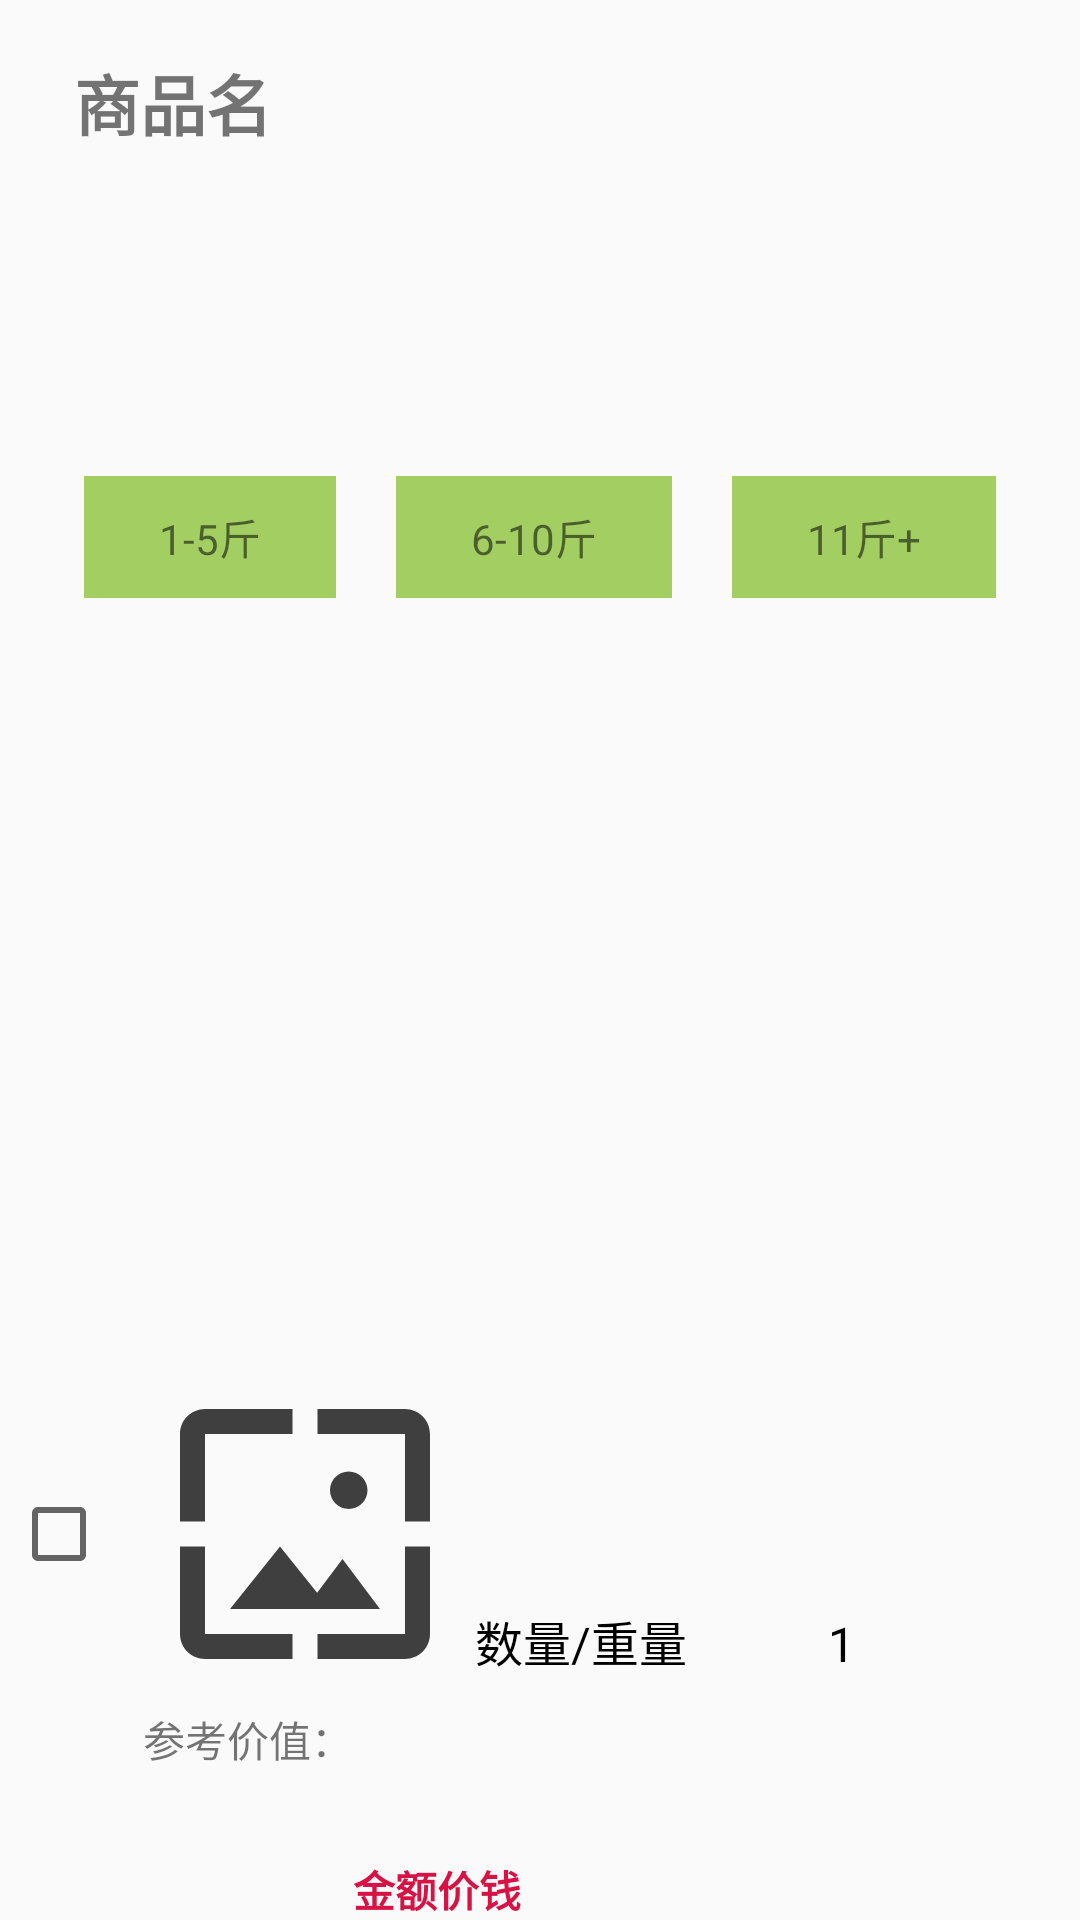

Produce the Android XML layout that renders to this screen, including the resource entries it uses.
<!-- AndroidManifest.xml: application theme Theme.绩效考勤 -->
<!-- res/layout/lv_bill_browse.xml -->
<?xml version="1.0" encoding="utf-8"?>
<androidx.constraintlayout.widget.ConstraintLayout xmlns:android="http://schemas.android.com/apk/res/android"
    xmlns:app="http://schemas.android.com/apk/res-auto"
    xmlns:tools="http://schemas.android.com/tools"
    android:layout_width="match_parent"
    android:layout_height="wrap_content"
    android:paddingTop="@dimen/spacing_normal">

    
    
    
    
    
    
    
    
    
    
    
    
    
    

    
    
    
    
    

    
    
    
    
    

    
    
    
    
    
    

    <ImageView
        android:id="@+id/Iv_urlimg"
        android:layout_width="100dp"
        android:layout_height="100dp"
        android:layout_marginStart="32dp"
        android:layout_marginTop="16dp"
        android:layout_marginBottom="16dp"
        app:layout_constraintBottom_toBottomOf="parent"
        app:layout_constraintEnd_toEndOf="parent"
        app:layout_constraintHorizontal_bias="0.086"
        app:layout_constraintStart_toStartOf="parent"
        app:layout_constraintTop_toTopOf="parent"
        app:layout_constraintVertical_bias="0.873"
        app:srcCompat="@drawable/ic_baseline_wallpaper_100" />

    <TextView
        android:id="@+id/textView12"
        android:layout_width="wrap_content"
        android:layout_height="wrap_content"
        android:layout_marginTop="8dp"
        android:text="参考价值："
        app:layout_constraintEnd_toEndOf="parent"
        app:layout_constraintHorizontal_bias="0.164"
        app:layout_constraintStart_toStartOf="parent"
        app:layout_constraintTop_toBottomOf="@+id/Iv_urlimg" />

    <TextView
        android:id="@+id/tv_money"
        android:layout_width="wrap_content"
        android:layout_height="wrap_content"
        android:text="金额价钱"
        android:textColor="@color/red"
        android:textStyle="bold"
        app:layout_constraintBottom_toBottomOf="parent"
        app:layout_constraintEnd_toEndOf="parent"
        app:layout_constraintHorizontal_bias="0.0"
        app:layout_constraintStart_toEndOf="@+id/textView12"
        app:layout_constraintTop_toTopOf="parent"
        app:layout_constraintVertical_bias="1.0" />

    <CheckBox
        android:id="@+id/check"
        android:layout_width="wrap_content"
        android:layout_height="wrap_content"
        android:layout_marginEnd="16dp"
        app:layout_constraintBottom_toBottomOf="@+id/Iv_urlimg"
        app:layout_constraintEnd_toStartOf="@+id/Iv_urlimg"
        app:layout_constraintTop_toTopOf="@+id/Iv_urlimg"
        app:srcCompat="@drawable/ic_check" />

    <LinearLayout
        android:id="@+id/linearLayout2"
        android:layout_width="match_parent"
        android:layout_height="wrap_content"
        android:orientation="horizontal"
        android:paddingLeft="@dimen/spacing_big"
        android:paddingRight="@dimen/spacing_big"
        app:layout_constraintBottom_toBottomOf="parent"
        app:layout_constraintEnd_toEndOf="parent"
        app:layout_constraintHorizontal_bias="0.0"
        app:layout_constraintStart_toStartOf="parent"
        app:layout_constraintTop_toTopOf="parent"
        app:layout_constraintVertical_bias="0.238">

        <TextView
            android:id="@+id/tv_1_5"
            android:layout_width="wrap_content"
            android:layout_height="wrap_content"
            android:layout_margin="10dp"
            android:layout_weight="1"
            android:background="#a3cf62"
            android:gravity="center"
            android:paddingTop="@dimen/spacing_smaller"
            android:paddingBottom="@dimen/spacing_smaller"
            android:text="1-5斤" />

        <TextView
            android:id="@+id/tv_6_10"
            android:layout_width="wrap_content"
            android:layout_height="wrap_content"
            android:layout_margin="10dp"
            android:layout_weight="1"
            android:background="#a3cf62"
            android:gravity="center"
            android:paddingTop="@dimen/spacing_smaller"
            android:paddingBottom="@dimen/spacing_smaller"
            android:text="6-10斤" />

        <TextView
            android:id="@+id/tv_11m"
            android:layout_width="wrap_content"
            android:layout_height="wrap_content"
            android:layout_margin="10dp"
            android:layout_weight="1"
            android:background="#a3cf62"
            android:gravity="center"
            android:paddingTop="@dimen/spacing_smaller"
            android:paddingBottom="@dimen/spacing_smaller"
            android:text="11斤+" />
    </LinearLayout>

    <TextView
        android:visibility="invisible"
        android:id="@+id/textView11"
        android:layout_width="wrap_content"
        android:layout_height="wrap_content"
        android:layout_marginTop="208dp"
        android:layout_marginEnd="100dp"
        android:text="小计："
        app:layout_constraintEnd_toEndOf="parent"
        app:layout_constraintHorizontal_bias="1.0"
        app:layout_constraintStart_toEndOf="@+id/tv_money"
        app:layout_constraintTop_toTopOf="parent" />

    

    <TextView
        android:id="@+id/tv_sum"
        android:visibility="invisible"
        android:layout_width="wrap_content"
        android:layout_height="wrap_content"
        android:layout_marginTop="208dp"
        android:layout_marginEnd="16dp"
        android:text="总价"
        android:textColor="@color/red"
        android:textStyle="bold"
        app:layout_constraintEnd_toEndOf="parent"
        app:layout_constraintHorizontal_bias="0.0"
        app:layout_constraintStart_toEndOf="@+id/textView11"
        app:layout_constraintTop_toTopOf="parent" />

    <LinearLayout
        android:layout_width="wrap_content"
        android:layout_height="wrap_content"
        android:layout_alignParentRight="true"
        android:layout_alignParentBottom="true"


        android:orientation="horizontal"
        app:layout_constraintBottom_toBottomOf="parent"
        app:layout_constraintEnd_toEndOf="parent"
        app:layout_constraintTop_toTopOf="parent"
        app:layout_constraintVertical_bias="0.866">

        <TextView
            android:layout_width="wrap_content"
            android:layout_height="wrap_content"
            android:layout_alignParentStart="true"
            android:layout_marginStart="8dp"
            android:gravity="center"
            android:text="数量/重量"
            android:textColor="#000"
            android:textSize="16sp" />

        <EditText
            android:id="@+id/ed_goods_num"
            android:layout_width="73dp"
            android:layout_height="24dp"
            android:layout_alignParentEnd="true"
            android:layout_marginStart="15dp"
            android:layout_marginLeft="-0.5dp"
            android:layout_marginEnd="43dp"
            android:layout_marginRight="-0.5dp"
            android:layout_toRightOf="@+id/tv_reduce_goods_num"
            android:background="@drawable/bg_goods_num"
            android:gravity="center"
            android:inputType="numberDecimal"
            android:text="1"
            android:textColor="#000"
            android:textSize="16sp" />

    </LinearLayout>

    <TextView
        android:id="@+id/tv_goodname"
        android:layout_width="wrap_content"
        android:layout_height="wrap_content"
        android:layout_marginTop="4dp"
        android:text="商品名"
        android:textSize="@dimen/font_larger"
        android:textStyle="bold"
        app:layout_constraintEnd_toEndOf="parent"
        app:layout_constraintHorizontal_bias="0.084"
        app:layout_constraintStart_toStartOf="parent"
        app:layout_constraintTop_toTopOf="parent" />

    <Spinner
        android:id="@+id/spinner"
        android:layout_width="200dp"
        android:layout_height="wrap_content"
        android:layout_marginStart="44dp"
        app:layout_constraintBottom_toBottomOf="parent"
        app:layout_constraintStart_toEndOf="@+id/Iv_urlimg"
        app:layout_constraintTop_toTopOf="parent"
        app:layout_constraintVertical_bias="0.564" />

</androidx.constraintlayout.widget.ConstraintLayout>
<!-- resources referenced by this layout -->
<resources>
  <color name="red">#d71345</color>
  <dimen name="font_larger">22sp</dimen>
  <dimen name="spacing_big">18dp</dimen>
  <dimen name="spacing_normal">14dp</dimen>
  <dimen name="spacing_smaller">10dp</dimen>
  <!-- drawable ic_baseline_wallpaper_100 (drawable) -->
  <vector android:height="100dp" android:tint="#3F3F3F"
      android:viewportHeight="24" android:viewportWidth="24"
      android:width="100dp" xmlns:android="http://schemas.android.com/apk/res/android">
      <path android:fillColor="@android:color/white" android:pathData="M4,4h7L11,2L4,2c-1.1,0 -2,0.9 -2,2v7h2L4,4zM10,13l-4,5h12l-3,-4 -2.03,2.71L10,13zM17,8.5c0,-0.83 -0.67,-1.5 -1.5,-1.5S14,7.67 14,8.5s0.67,1.5 1.5,1.5S17,9.33 17,8.5zM20,2h-7v2h7v7h2L22,4c0,-1.1 -0.9,-2 -2,-2zM20,20h-7v2h7c1.1,0 2,-0.9 2,-2v-7h-2v7zM4,13L2,13v7c0,1.1 0.9,2 2,2h7v-2L4,20v-7z"/>
  </vector>
  <style name="Theme.绩效考勤" parent="Theme.AppCompat.Light.NoActionBar">
          
          <item name="colorPrimary">@color/purple_500</item>
          <item name="colorPrimaryVariant">@color/purple_700</item>
          <item name="colorOnPrimary">@color/white</item>
          
          <item name="colorSecondary">@color/teal_200</item>
          <item name="colorSecondaryVariant">@color/teal_700</item>
          <item name="colorOnSecondary">@color/black</item>
          
          <item name="android:statusBarColor" tools:targetApi="l">?attr/colorPrimaryVariant</item>
          
      </style>
  <color name="purple_500">#FF6200EE</color>
  <color name="purple_700">#FF3700B3</color>
  <color name="white">#FFFFFFFF</color>
  <color name="teal_200">#FF03DAC5</color>
  <color name="teal_700">#FF018786</color>
  <color name="black">#FF000000</color>
</resources>
